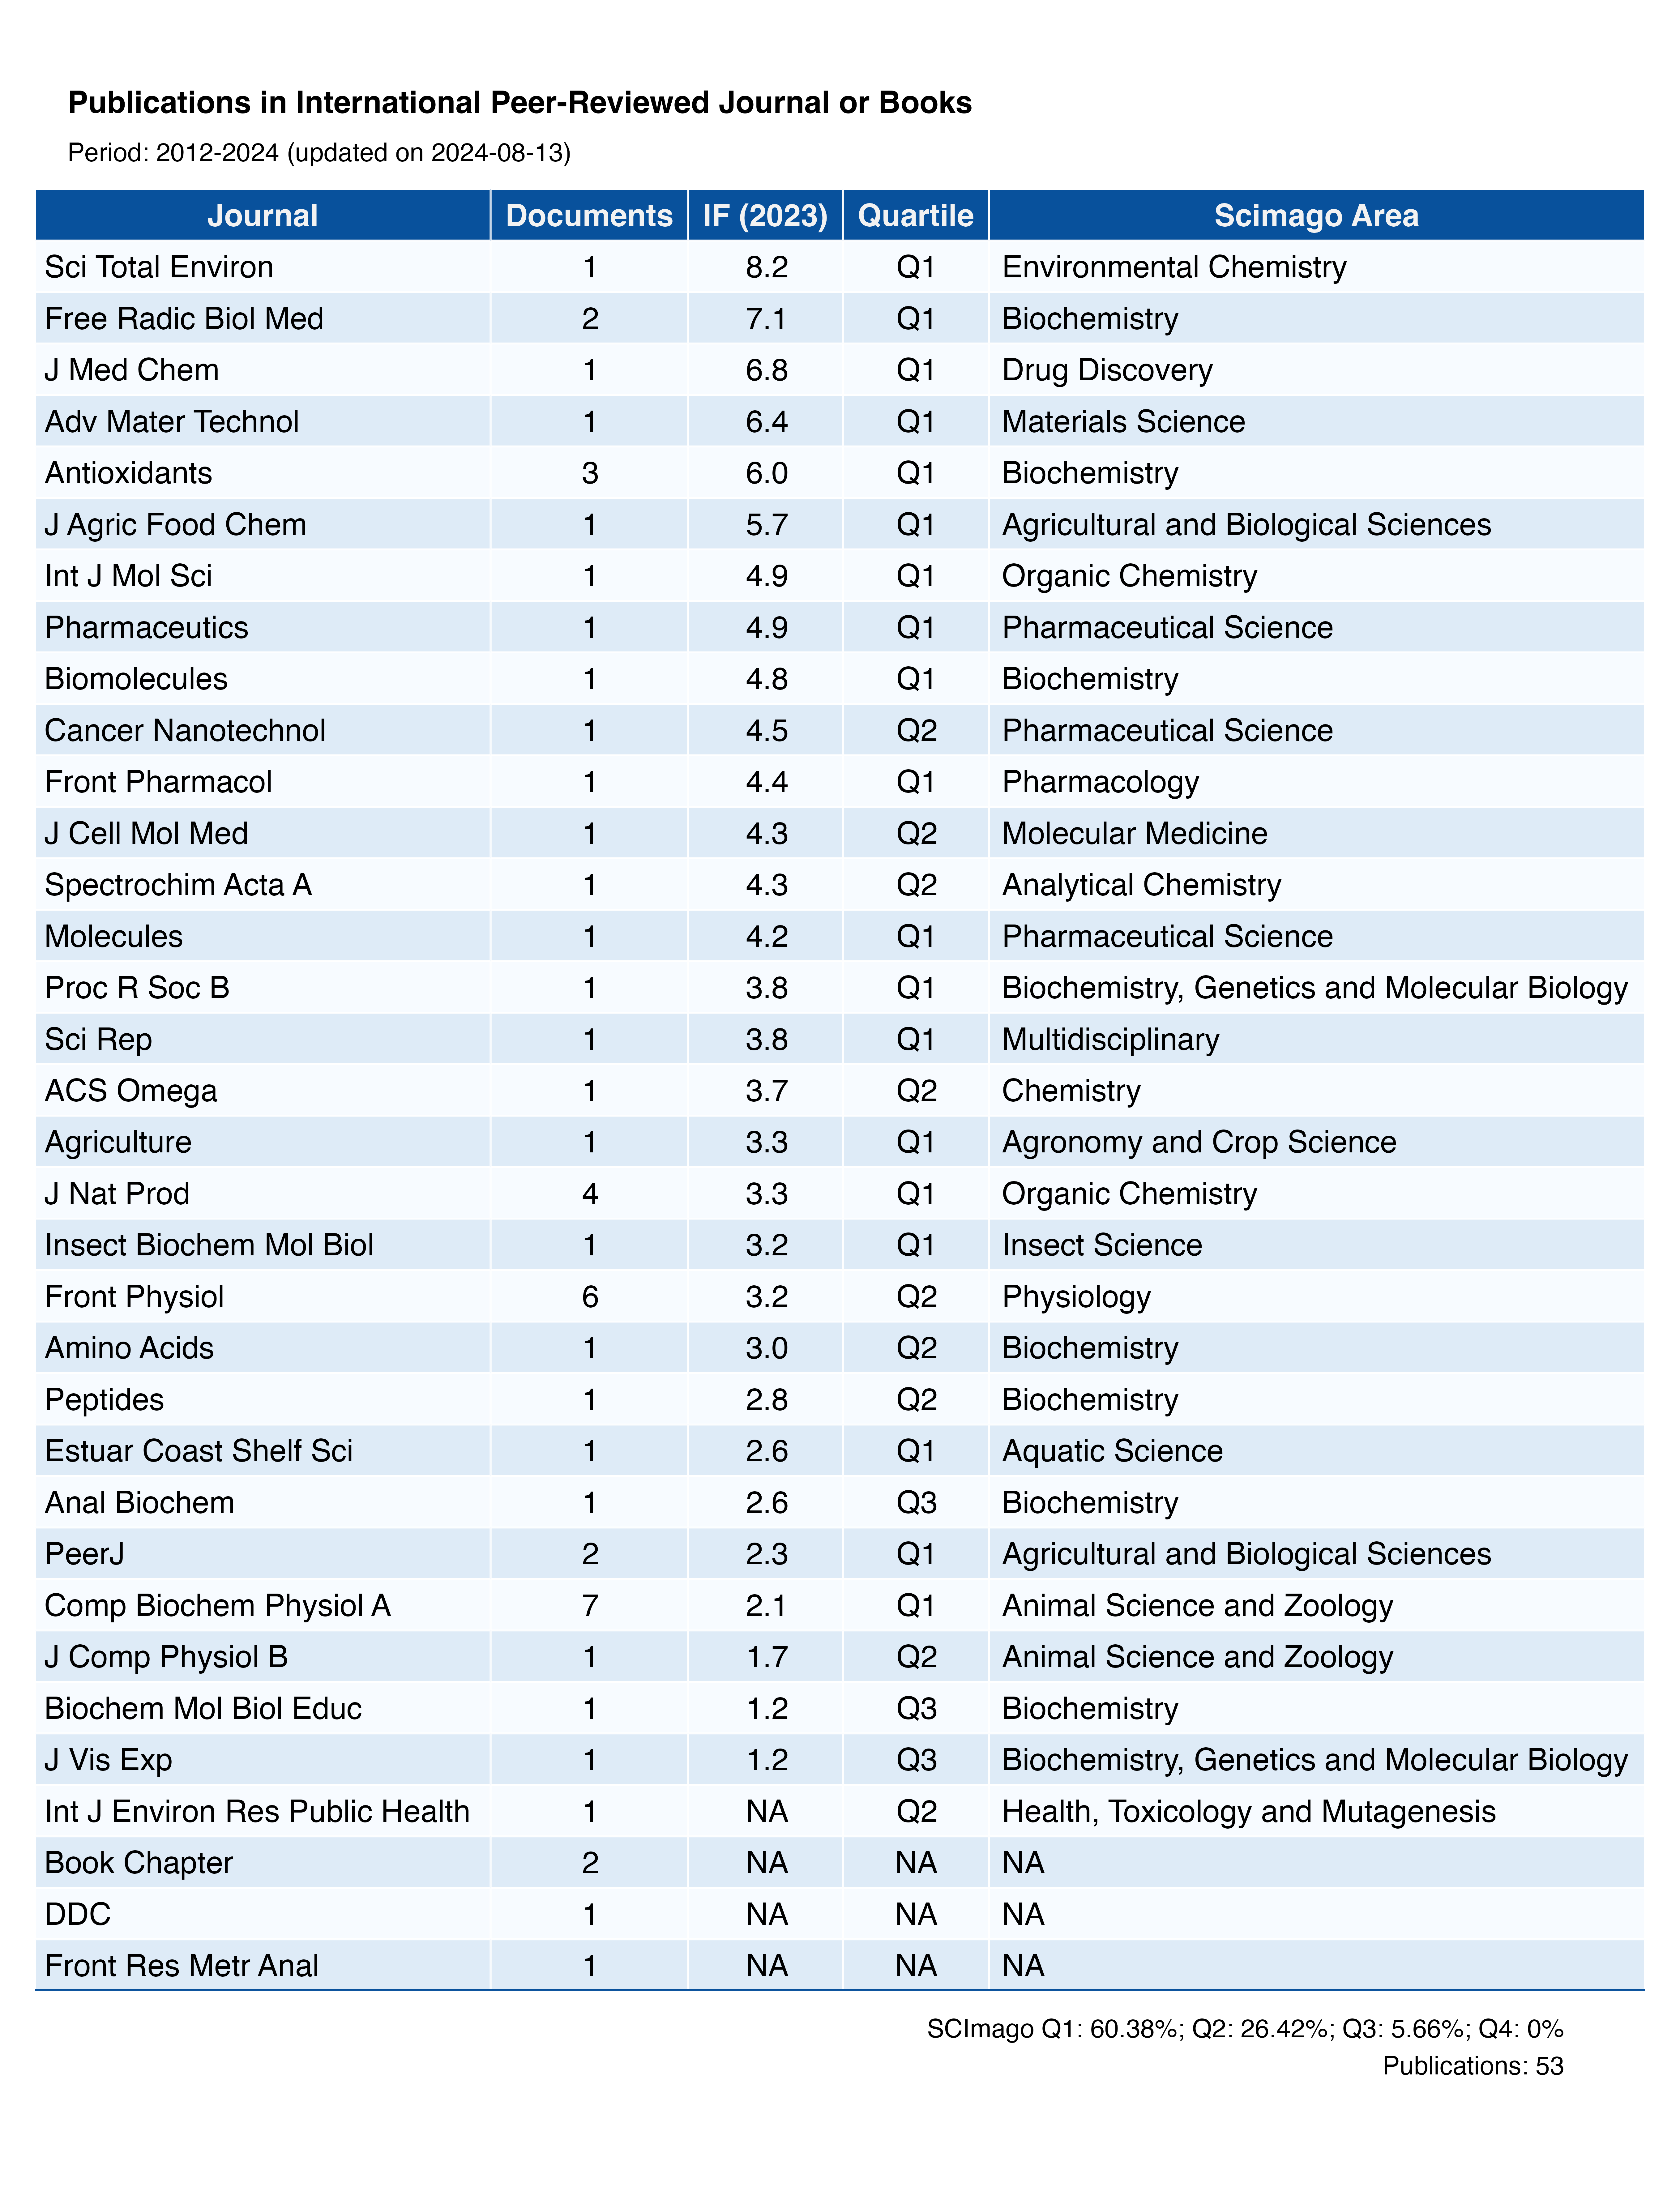

Values plotted in this chart, from the file beside it:
Journal, Documents, IF (2023), Quartile, Scimago Area
Sci Total Environ, 1, 8.2, Q1, Environmental Chemistry
Free Radic Biol Med, 2, 7.1, Q1, Biochemistry
J Med Chem, 1, 6.8, Q1, Drug Discovery
Adv Mater Technol, 1, 6.4, Q1, Materials Science
Antioxidants, 3, 6, Q1, Biochemistry
J Agric Food Chem, 1, 5.7, Q1, Agricultural and Biological Sciences
Int J Mol Sci, 1, 4.9, Q1, Organic Chemistry
Pharmaceutics, 1, 4.9, Q1, Pharmaceutical Science
Biomolecules, 1, 4.8, Q1, Biochemistry
Cancer Nanotechnol, 1, 4.5, Q2, Pharmaceutical Science
Front Pharmacol, 1, 4.4, Q1, Pharmacology
J Cell Mol Med, 1, 4.3, Q2, Molecular Medicine
Spectrochim Acta A, 1, 4.3, Q2, Analytical Chemistry
Molecules, 1, 4.2, Q1, Pharmaceutical Science
Proc R Soc B, 1, 3.8, Q1, Biochemistry, Genetics and Molecular Bio…
Sci Rep, 1, 3.8, Q1, Multidisciplinary
ACS Omega, 1, 3.7, Q2, Chemistry
Agriculture, 1, 3.3, Q1, Agronomy and Crop Science
J Nat Prod, 4, 3.3, Q1, Organic Chemistry
Insect Biochem Mol Biol, 1, 3.2, Q1, Insect Science
Front Physiol, 6, 3.2, Q2, Physiology
Amino Acids, 1, 3, Q2, Biochemistry
Peptides, 1, 2.8, Q2, Biochemistry
Estuar Coast Shelf Sci, 1, 2.6, Q1, Aquatic Science
Anal Biochem, 1, 2.6, Q3, Biochemistry
PeerJ, 2, 2.3, Q1, Agricultural and Biological Sciences
Comp Biochem Physiol A, 7, 2.1, Q1, Animal Science and Zoology
J Comp Physiol B, 1, 1.7, Q2, Animal Science and Zoology
Biochem Mol Biol Educ, 1, 1.2, Q3, Biochemistry
J Vis Exp, 1, 1.2, Q3, Biochemistry, Genetics and Molecular Bio…
Int J Environ Res Public Health, 1, NA, Q2, Health, Toxicology and Mutagenesis
Book Chapter, 2, NA, NA, NA
DDC, 1, NA, NA, NA
Front Res Metr Anal, 1, NA, NA, NA
